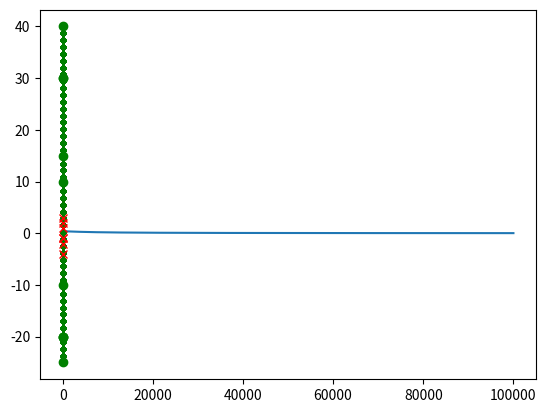

Python code for this plot:
"""Logistic Regression -- binary classification."""

import matplotlib.pyplot as plt
import numpy as np


# A donut dataset centered around the origin.
x1 = [-3, -2, -1,  0, 1, 2, 3, -30, -20, -10, 0,  10,  20,  30, 15, -10, 0]
x2 = [-2, -4, -1, -1, 3, 1, 2, -25,  30,  10, 30, 40, -20, -10, 15, -20, -20]
r = [(x1[i]**2 + x2[i]**2) ** 0.5 for i in range(len(x1))]
ones_vector = [1, 1, 1, 1, 1, 1, 1, 1, 1, 1, 1, 1, 1, 1, 1, 1, 1]
x1 = np.array([x1])
x2 = np.array([x2])
r = np.array([r])
ones_vector = np.array([ones_vector])
# Note x is (4 x 17).
x = np.concatenate((ones_vector, x1, x2, r))

y = [0, 0, 0, 0, 0, 0, 0, 1, 1, 1, 1, 1, 1, 1, 1, 1, 1]
# Note y is (1 x 17).
y = np.array([y])
samples = x1.shape[1]


def sigmoid(x):
  return 1 / (1 + np.exp(-1 * x))


def hypothesis(weights_vector, x_matrix):
  """The hypothesis function.

  Args:
    weights_vector: [W0, W1, W2, W3, .. ]
    x_matrix: [1, 1, 1, ..
               x1, ..
               x2, ..
               ..          ]
  Returns:
    row vector, 1 x n
  """
  return sigmoid(np.dot(weights_vector, x_matrix))


def logistic_cost(weights_vector):
  summation = (np.dot(y, np.log(hypothesis(weights_vector, x)).T) +
               np.dot((1 - y), np.log(1 - hypothesis(weights_vector, x).T)))
  return -1 * summation.flatten()[0] / samples


def dJdW(weights_vector):
  delta = hypothesis(weights_vector, x) - y
  return np.dot(delta, x.T) / samples


# Create a vector of weights.
weights = np.array([[0.1, 0.2, 0.3, 0.4]])
initial_weights = np.copy(weights)


# Setup the learning rate and iterate on the weights.
learning_rate = 1e-3
iterations = 1e5
costs = []
while True:
  costs.append(logistic_cost(weights))
  # Improve the weights.
  partial_derivatives = dJdW(weights)
  weights -= learning_rate * partial_derivatives
  iterations -= 1
  if iterations == 0:
    break


# Plot cost v iteration.
plt.plot(costs)
plt.show()


# Plot some predictions based on the final value of the weights.
points = 50
x1_values, x2_values = np.array([]), np.array([])
for x1_value in np.linspace(x1.min(), x1.max(), points):
  x1_values = np.concatenate((x1_values, x1_value * np.ones(points)))
  x2_values = np.concatenate((x2_values, np.linspace(x2.min(), x2.max(), points)))
r_values = [(x1_values[i]**2 + x2_values[i]**2) ** 0.5 for i in range(points * points)]
ones_values = np.ones(points * points)
x_values = np.concatenate((
  np.array([ones_values]),
  np.array([x1_values]),
  np.array([x2_values]),
  np.array([r_values])
))
predictions = np.round(hypothesis(weights, x_values))
for i, prediction in enumerate(predictions[0]):
  if prediction == 1:
    marker = 'g.'
  elif prediction == 0:
    marker = 'r.'
  plt.plot(x1_values[i], x2_values[i], marker)


# Plot the dataset.
for i in range(len(x1[0])):
  if y[0][i] == 1:
    marker = 'go'
  elif y[0][i] == 0:
    marker = 'rx'
  plt.plot(x1[0][i], x2[0][i], marker)
plt.show()
